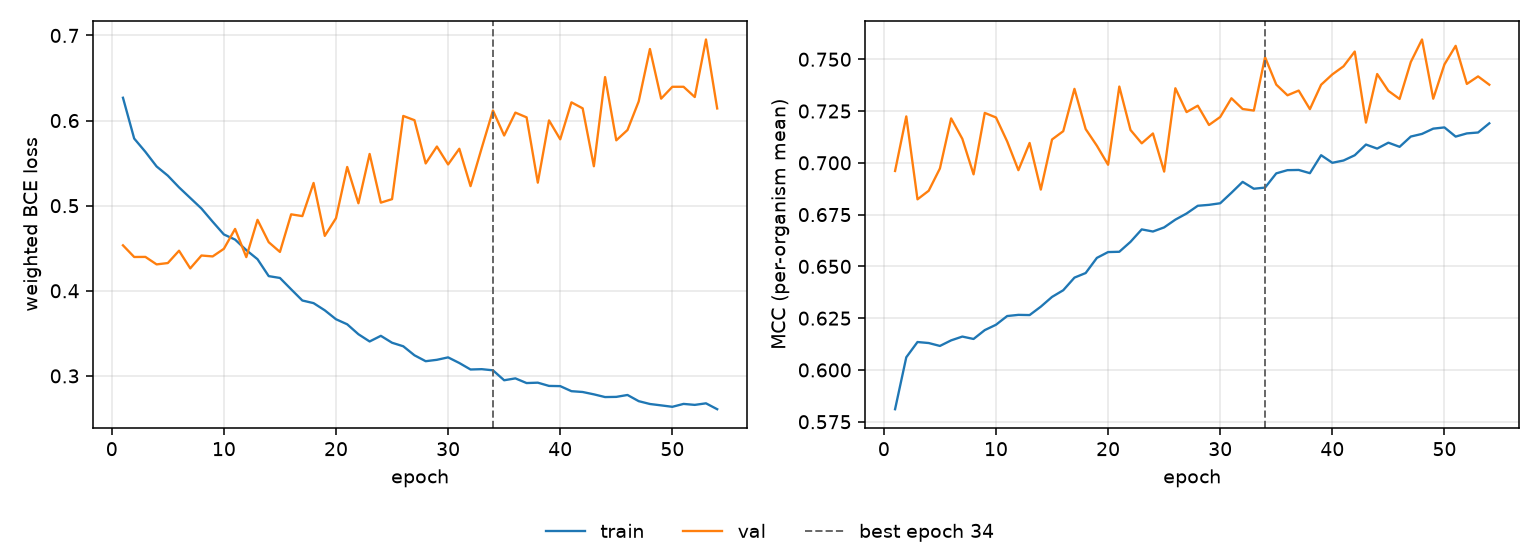

The table this chart was drawn from, first rows:
epoch, tr_loss, vl_loss, tr_mcc, vl_mcc, is_best
1, 0.6268, 0.4534, 0.581, 0.6961, False
2, 0.5789, 0.4397, 0.6061, 0.7224, False
3, 0.5633, 0.4398, 0.6135, 0.6824, False
4, 0.5461, 0.431, 0.613, 0.6865, False
5, 0.5353, 0.4326, 0.6116, 0.6973, False
6, 0.5215, 0.4471, 0.6143, 0.7214, False
7, 0.5091, 0.4263, 0.6161, 0.7116, False
8, 0.4966, 0.4415, 0.615, 0.6944, False
9, 0.4812, 0.4404, 0.6192, 0.7241, False
10, 0.4662, 0.4493, 0.6218, 0.7219, False
11, 0.4602, 0.4727, 0.626, 0.7103, False
12, 0.4478, 0.4396, 0.6266, 0.6964, False
13, 0.4371, 0.4834, 0.6265, 0.7096, False
14, 0.4172, 0.4571, 0.6306, 0.6871, False
15, 0.4151, 0.4457, 0.6353, 0.7113, False
16, 0.4017, 0.4898, 0.6385, 0.7153, False
17, 0.3886, 0.4877, 0.6446, 0.7357, False
18, 0.3855, 0.5267, 0.6468, 0.7163, False
19, 0.3771, 0.4645, 0.6541, 0.7082, False
20, 0.3666, 0.4853, 0.6569, 0.6991, False
21, 0.3606, 0.5455, 0.6571, 0.7368, False
22, 0.349, 0.5028, 0.6619, 0.7158, False
23, 0.3405, 0.5608, 0.6679, 0.7094, False
24, 0.3471, 0.5036, 0.6668, 0.7142, False
25, 0.339, 0.5077, 0.6688, 0.6958, False
26, 0.3348, 0.6054, 0.6726, 0.736, False
27, 0.3242, 0.6004, 0.6755, 0.7245, False
28, 0.3173, 0.5496, 0.6793, 0.7276, False
29, 0.3189, 0.5695, 0.6797, 0.7183, False
30, 0.3218, 0.5484, 0.6805, 0.7221, False
31, 0.3152, 0.5669, 0.6855, 0.7312, False
32, 0.3075, 0.5229, 0.6908, 0.726, False
33, 0.3079, 0.5679, 0.6875, 0.7252, False
34, 0.3066, 0.6118, 0.688, 0.751, True
35, 0.2949, 0.5825, 0.6949, 0.7378, False
36, 0.2971, 0.6093, 0.6965, 0.7326, False
37, 0.2916, 0.6038, 0.6966, 0.7349, False
38, 0.292, 0.527, 0.695, 0.7259, False
39, 0.2882, 0.6002, 0.7037, 0.7377, False
40, 0.288, 0.578, 0.7, 0.7427, False
41, 0.2821, 0.6214, 0.7011, 0.7466, False
42, 0.2811, 0.6144, 0.7037, 0.7537, False
43, 0.2783, 0.5463, 0.7088, 0.7194, False
44, 0.2751, 0.6511, 0.7069, 0.7429, False
45, 0.2754, 0.5768, 0.7097, 0.7347, False
46, 0.2776, 0.5889, 0.7077, 0.7308, False
47, 0.2703, 0.6225, 0.7127, 0.7487, False
48, 0.267, 0.6841, 0.714, 0.7595, False
49, 0.2654, 0.6257, 0.7165, 0.7309, False
50, 0.2637, 0.6397, 0.7171, 0.7475, False
51, 0.2671, 0.6397, 0.7127, 0.7565, False
52, 0.266, 0.6276, 0.7142, 0.7381, False
53, 0.2678, 0.6953, 0.7146, 0.7417, False
54, 0.2609, 0.6142, 0.7191, 0.7377, False
